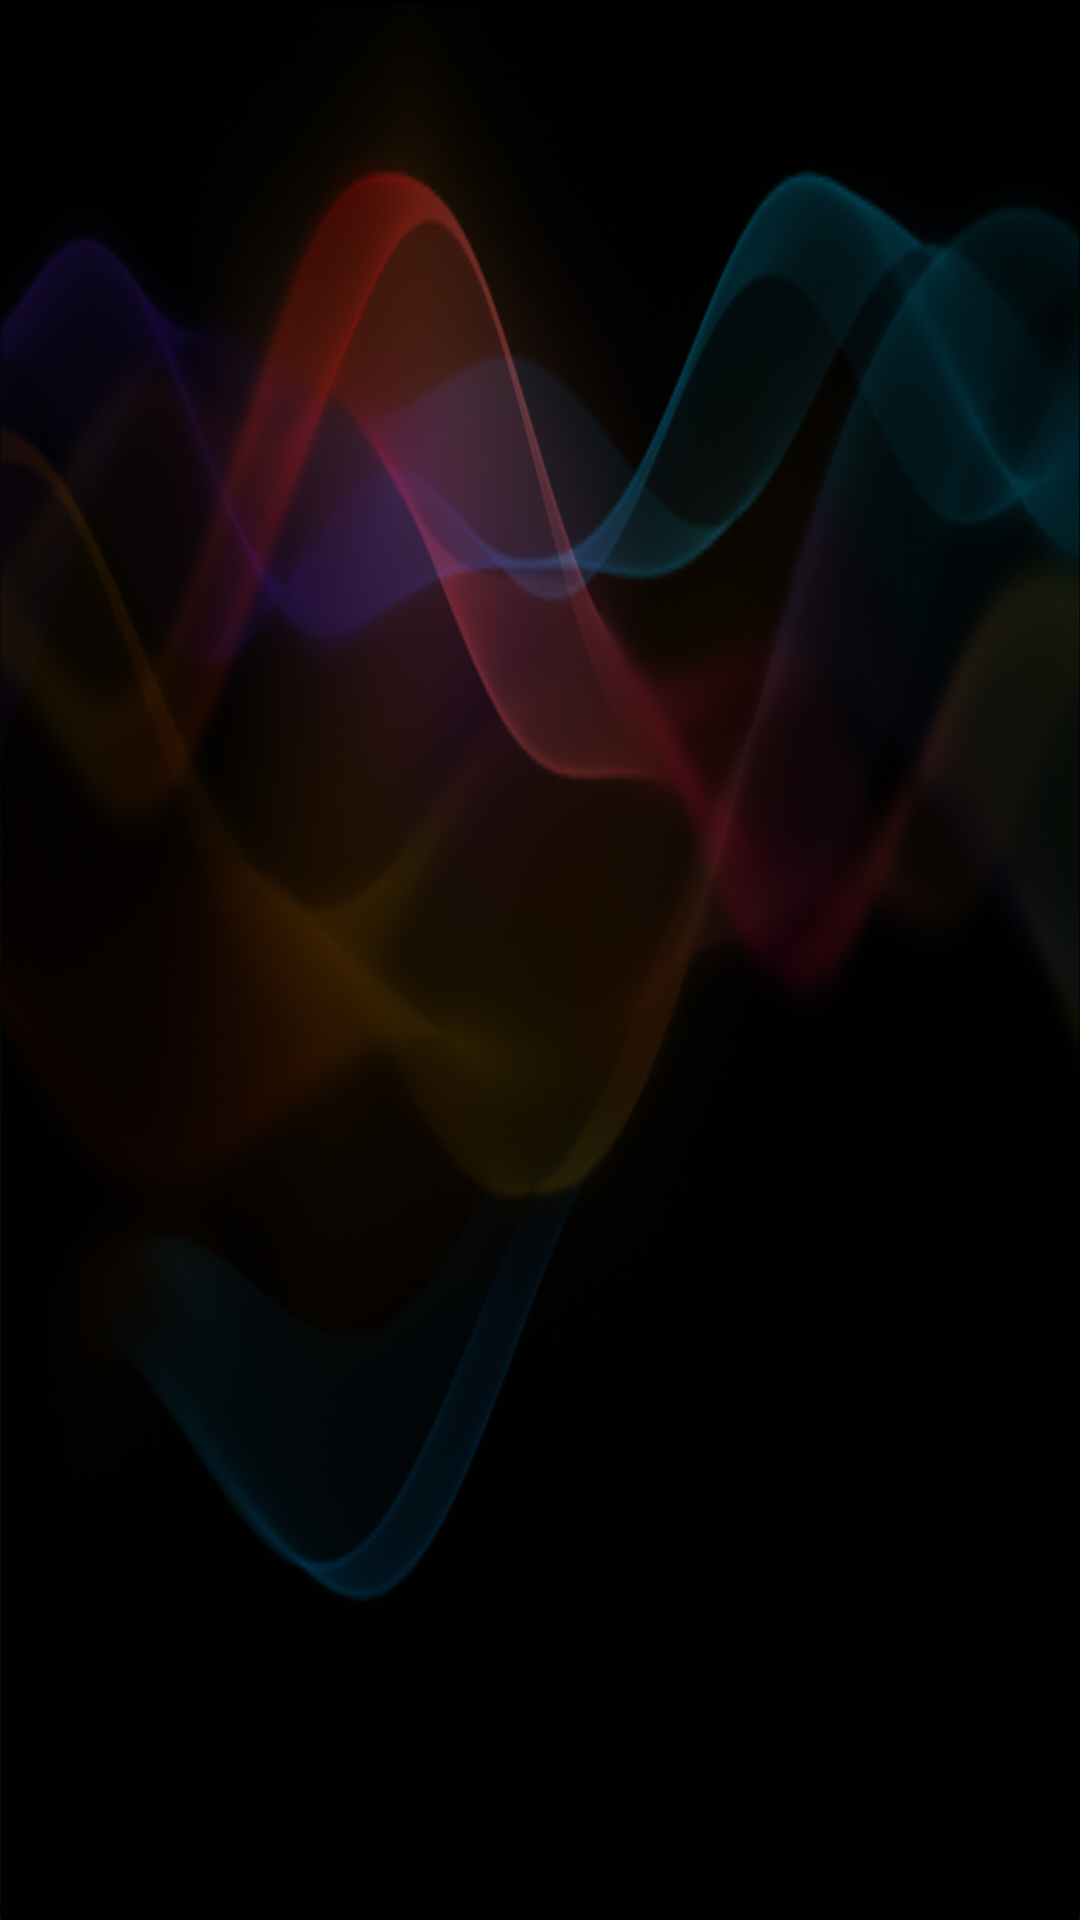

Write the Android layout XML for this screen, with the resource values it uses.
<!-- AndroidManifest.xml: application theme AppTheme -->
<!-- res/layout/activity_main.xml -->
<?xml version="1.0" encoding="utf-8"?>
<FrameLayout
    xmlns:android="http://schemas.android.com/apk/res/android"
    android:layout_width="match_parent"
    android:layout_height="match_parent"
    android:orientation="vertical"
    android:background="@drawable/background"
    >

    <FrameLayout
        android:id="@+id/videoFrame"
        android:layout_width="match_parent"
        android:layout_height="match_parent"
        android:layout_gravity="top"
        />

    <LinearLayout
        android:layout_width="match_parent"
        android:layout_height="match_parent"
        android:orientation="vertical">

        <FrameLayout
            android:id="@+id/navigationFrame"
            android:layout_width="match_parent"
            android:layout_height="wrap_content"
            android:layout_gravity="top"
            />

        <FrameLayout
            android:id="@+id/contentFrame"
            android:layout_width="match_parent"
            android:layout_height="match_parent"
            android:layout_gravity="top"
            />

    </LinearLayout>


</FrameLayout>
<!-- resources referenced by this layout -->
<resources>
  <!-- drawable background: png bitmap (drawable, 465157 bytes) -->
  <style name="AppTheme" parent="@style/Theme.Leanback">
  
          
          <item name="android:colorPrimary">@color/colorPrimary</item>
          <item name="android:colorPrimaryDark">@color/colorPrimaryDark</item>
          <item name="android:textColorPrimary">@android:color/white</item>
          <item name="android:navigationBarColor">@android:color/black</item>
  
          
          <item name="android:windowBackground">@drawable/background_gradient</item>
  
          
          <item name="android:colorAccent">@color/accentColor</item>
  
          
          <item name="android:colorBackground">@color/dialogBackgroundColor</item>
  
          
          <item name="android:colorForeground">@color/dialogAccentColor</item>
  
          
          <item name="android:alertDialogTheme">@style/AlertDialogTheme</item>
      </style>
  <color name="colorPrimary">@color/accentColor</color>
  <color name="colorPrimaryDark">#003134</color>
  <!-- drawable background_gradient (drawable) -->
  <?xml version="1.0" encoding="utf-8"?>
  <shape
      xmlns:android="http://schemas.android.com/apk/res/android"
      android:shape="rectangle"
      >
  
      <gradient
          android:angle="270"
          android:endColor="@color/backgroundColorGradient"
          android:startColor="@color/backgroundColor"
          />
  
  </shape>
  <color name="accentColor">#00484f</color>
  <color name="dialogBackgroundColor">#002024</color>
  <color name="dialogAccentColor">#00484f</color>
  <style name="AlertDialogTheme" parent="@android:style/Theme.Material.Dialog.Alert">
          
          <item name="android:colorAccent">@color/dialogAccentColor</item>
          
          <item name="android:background">@color/dialogBackgroundColor</item>
          
          <item name="android:textColorPrimary">@color/textColor</item>
          
          <item name="android:textColorSecondary">@color/textColor</item>
          
          <item name="android:buttonBarButtonStyle">@style/AlertButtonStyle</item>
      </style>
  <color name="backgroundColorGradient">#002024</color>
  <color name="backgroundColor">@android:color/black</color>
  <color name="textColor">@android:color/white</color>
  <style name="AlertButtonStyle" parent="android:Widget.Material.Button.Borderless">
          <item name="android:textColor">@color/lightestAccentColor</item>
      </style>
  <color name="lightestAccentColor">#00818a</color>
</resources>
